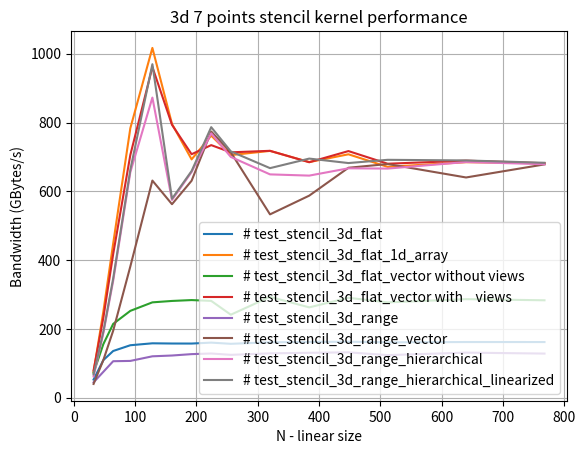

Reproduce this figure in Python.
import numpy as np
import matplotlib.pyplot as plt
from matplotlib import rc
#rc('text', usetex=True)

size=np.array([32,48,64,92,128,160,192,224,256,320,384,448,512,640,768])

# test_stencil_3d_flat
v0=np.array([52.6712,109.303,135.742,152.486,158.096,157.501,157.385,160.092,156.636,161.104,161.877,162.767,160.931,161.816,161.765])

# test_stencil_3d_flat_1d_array
v1=np.array([74.9241,250.733,448.209,783.461,1016.89,795.825,692.858,761.999,705.385,717.463,685.021,707.628,671.067,684.678,681.514])

# test_stencil_3d_flat_vector without views
v2=np.array([72.3363,155.918,214.539,252.449,277.179,281.263,283.796,281.426,241.291,293.143,262.558,290.445,277.061,286.434,283.173])

# test_stencil_3d_flat_vector with    views
v3=np.array([78.818,232.655,417.371,705.697,961.322,793.413,707.83,734.292,713.362,717.755,684.552,716.978,680.186,689.099,681.567])

# test_stencil_3d_range
v4=np.array([44.6049,75.2708,106.041,106.898,120.309,122.601,126.632,128.483,124.558,128.892,130.49,131.844,123.767,130.991,128.248])

# test_stencil_3d_range_vector
v5=np.array([40.0186,109.545,194.712,381.576,631.251,562.525,630.712,773.804,713.362,532.98,587.399,668.471,679.378,640.249,678.248])

# test_stencil_3d_range_hierarchical
v6=np.array([62.0317,188.368,339.617,655.67,872.52,574.878,656.107,768.521,699.969,649.235,645.645,666.89,666.085,685.149,678.747])

# test_stencil_3d_range_hierarchical_linearized
v7=np.array([67.6623,192.272,346.644,662.738,969.6,578.386,658.975,786.471,716.107,667.372,695.14,682.161,691.577,689.757,682.926])

plt.plot(size,v0, label='# test_stencil_3d_flat')
plt.plot(size,v1, label='# test_stencil_3d_flat_1d_array')
plt.plot(size,v2, label='# test_stencil_3d_flat_vector without views')
plt.plot(size,v3, label='# test_stencil_3d_flat_vector with    views')
plt.plot(size,v4, label='# test_stencil_3d_range')
plt.plot(size,v5, label='# test_stencil_3d_range_vector')
plt.plot(size,v6, label='# test_stencil_3d_range_hierarchical')
plt.plot(size,v7, label='# test_stencil_3d_range_hierarchical_linearized')
plt.grid(True)
plt.title('3d 7 points stencil kernel performance')
plt.xlabel('N - linear size')
plt.ylabel(r'Bandwidth (GBytes/s)')
plt.legend()
plt.show()
